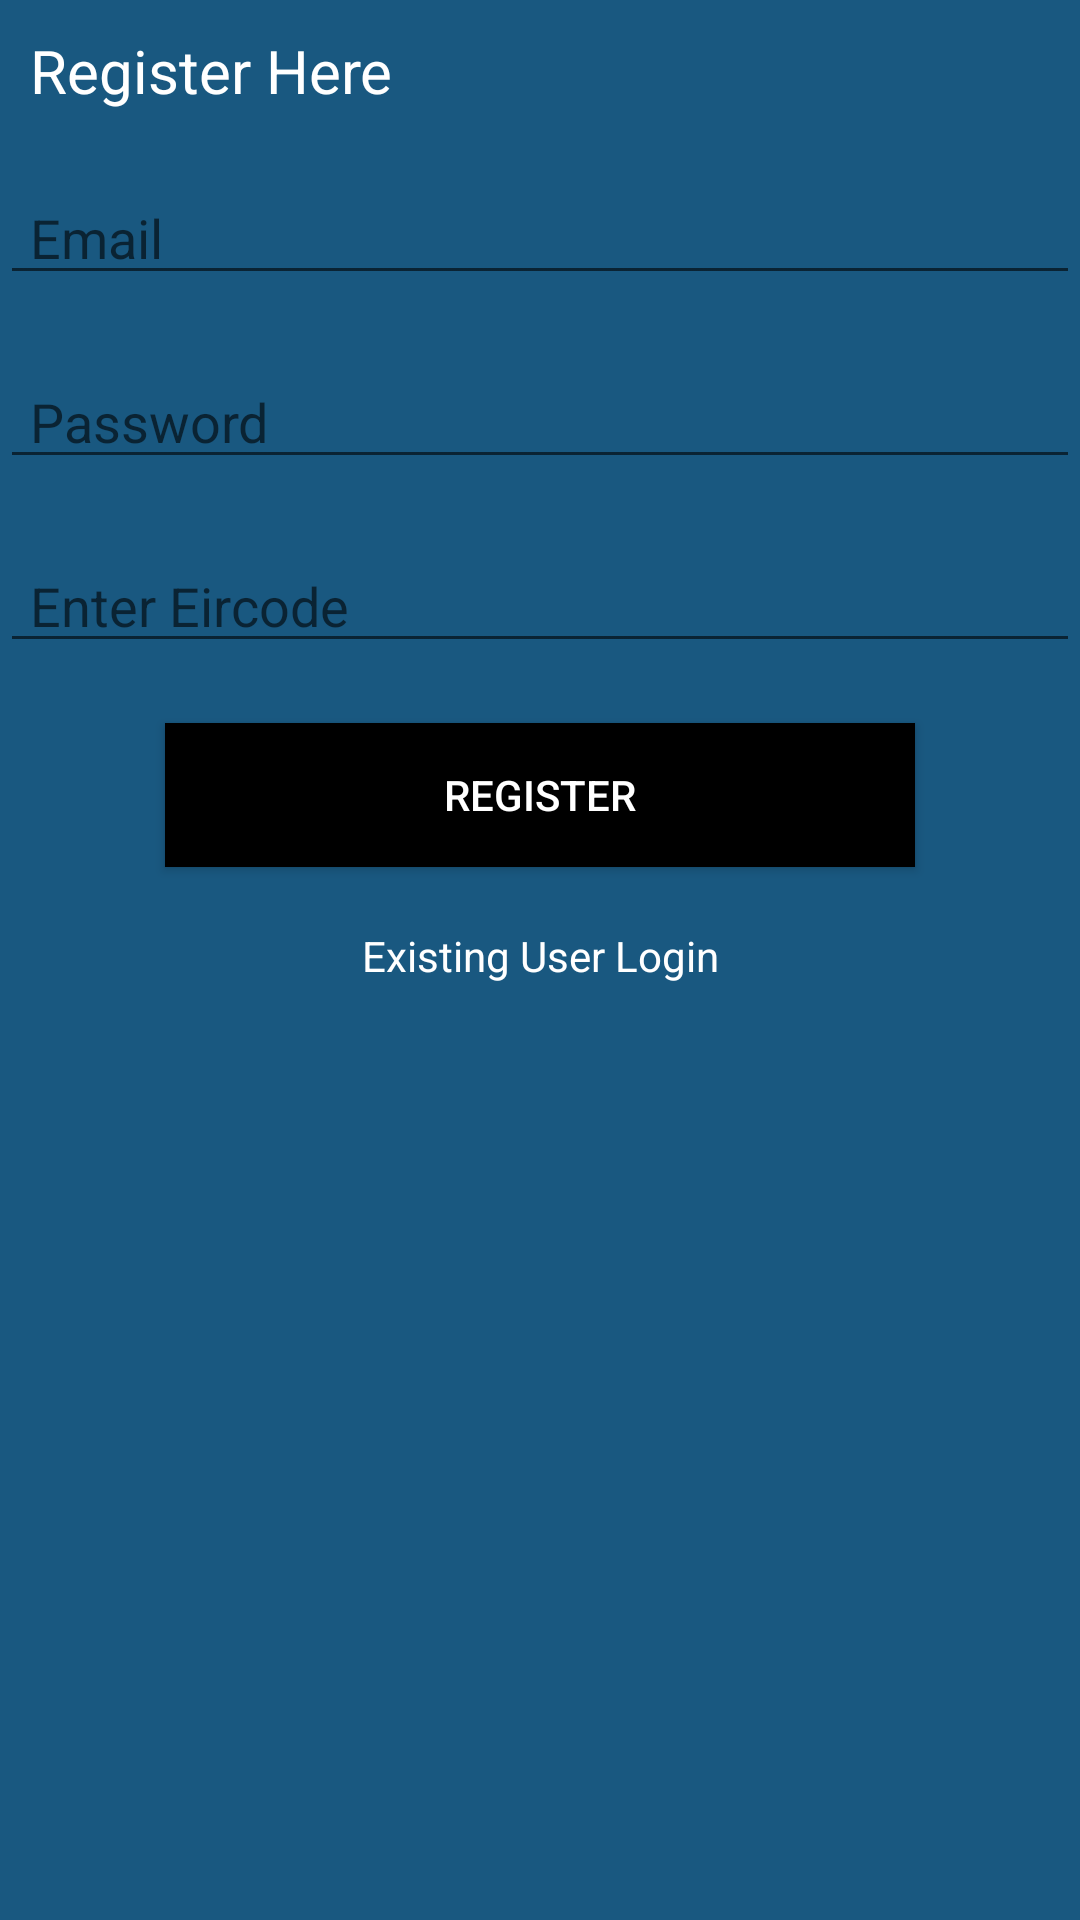

Produce the Android XML layout that renders to this screen, including the resource entries it uses.
<!-- AndroidManifest.xml: application theme Theme.FinalYear -->
<!-- res/layout/activity_registration.xml -->
<?xml version="1.0" encoding="utf-8"?>
<RelativeLayout xmlns:android="http://schemas.android.com/apk/res/android"
    xmlns:app="http://schemas.android.com/apk/res-auto"
    xmlns:tools="http://schemas.android.com/tools"
    android:layout_width="match_parent"
    android:background="@color/grey"
    android:layout_height="match_parent"
    tools:context=".Registration">

    <TextView
        android:id="@+id/text_register"
        android:layout_width="match_parent"
        android:layout_height="wrap_content"
        android:text="Register Here"
        android:textSize="20dp"
        android:paddingLeft="10dp"
        android:layout_marginTop="10dp"
        android:textColor="@color/white"
        android:layout_marginBottom="20dp"/>

    <EditText
        android:id="@+id/register_email"
        android:layout_width="match_parent"
        android:layout_height="wrap_content"
        android:hint="Email"
        android:paddingLeft="10dp"
        android:textColor="@color/white"
        android:layout_below="@+id/text_register"
        android:layout_marginBottom="20dp"
        />

    <EditText
        android:id="@+id/register_password"
        android:layout_width="match_parent"
        android:layout_height="wrap_content"
        android:hint="Password"
        android:paddingLeft="10dp"
        android:textColor="@color/white"
        android:layout_below="@+id/register_email"
        android:layout_marginBottom="20dp"
        />

    <EditText
        android:id="@+id/register_eircode"
        android:layout_width="match_parent"
        android:layout_height="wrap_content"
        android:hint="Enter Eircode"
        android:paddingLeft="10dp"
        android:textColor="@color/white"
        android:layout_below="@+id/register_password"
        android:layout_marginBottom="20dp"
        />


    <androidx.appcompat.widget.AppCompatButton
        android:id="@+id/register"
        android:layout_width="250dp"
        android:layout_height="wrap_content"
        android:layout_below="@+id/register_eircode"
        android:text="Register"
        android:layout_centerVertical="true"
        android:layout_centerHorizontal="true"
        android:textColor="@color/white"
        android:background="@color/black"
        android:layout_marginBottom="20dp"/>

    <TextView
        android:id="@+id/text_login"
        android:layout_width="match_parent"
        android:layout_height="wrap_content"
        android:layout_below="@+id/register"
        android:text="Existing User Login"
        android:textColor="@color/white"
        android:layout_marginBottom="20dp"
        android:textAlignment="center"/>


</RelativeLayout>
<!-- resources referenced by this layout -->
<resources>
  <color name="black">#FF000000</color>
  <color name="grey">#195880</color>
  <color name="white">#FFFFFFFF</color>
  <style name="Theme.FinalYear" parent="Theme.MaterialComponents.DayNight.DarkActionBar">
          
          <item name="colorPrimary">@color/purple_500</item>
          <item name="colorPrimaryVariant">@color/purple_700</item>
          <item name="colorOnPrimary">@color/white</item>
          
          <item name="colorSecondary">@color/teal_200</item>
          <item name="colorSecondaryVariant">@color/teal_700</item>
          <item name="colorOnSecondary">@color/black</item>
          
          <item name="android:statusBarColor">?attr/colorPrimaryVariant</item>
          
      </style>
  <color name="purple_500">#FF6200EE</color>
  <color name="purple_700">#FF3700B3</color>
  <color name="teal_200">#FF03DAC5</color>
  <color name="teal_700">#FF018786</color>
</resources>
